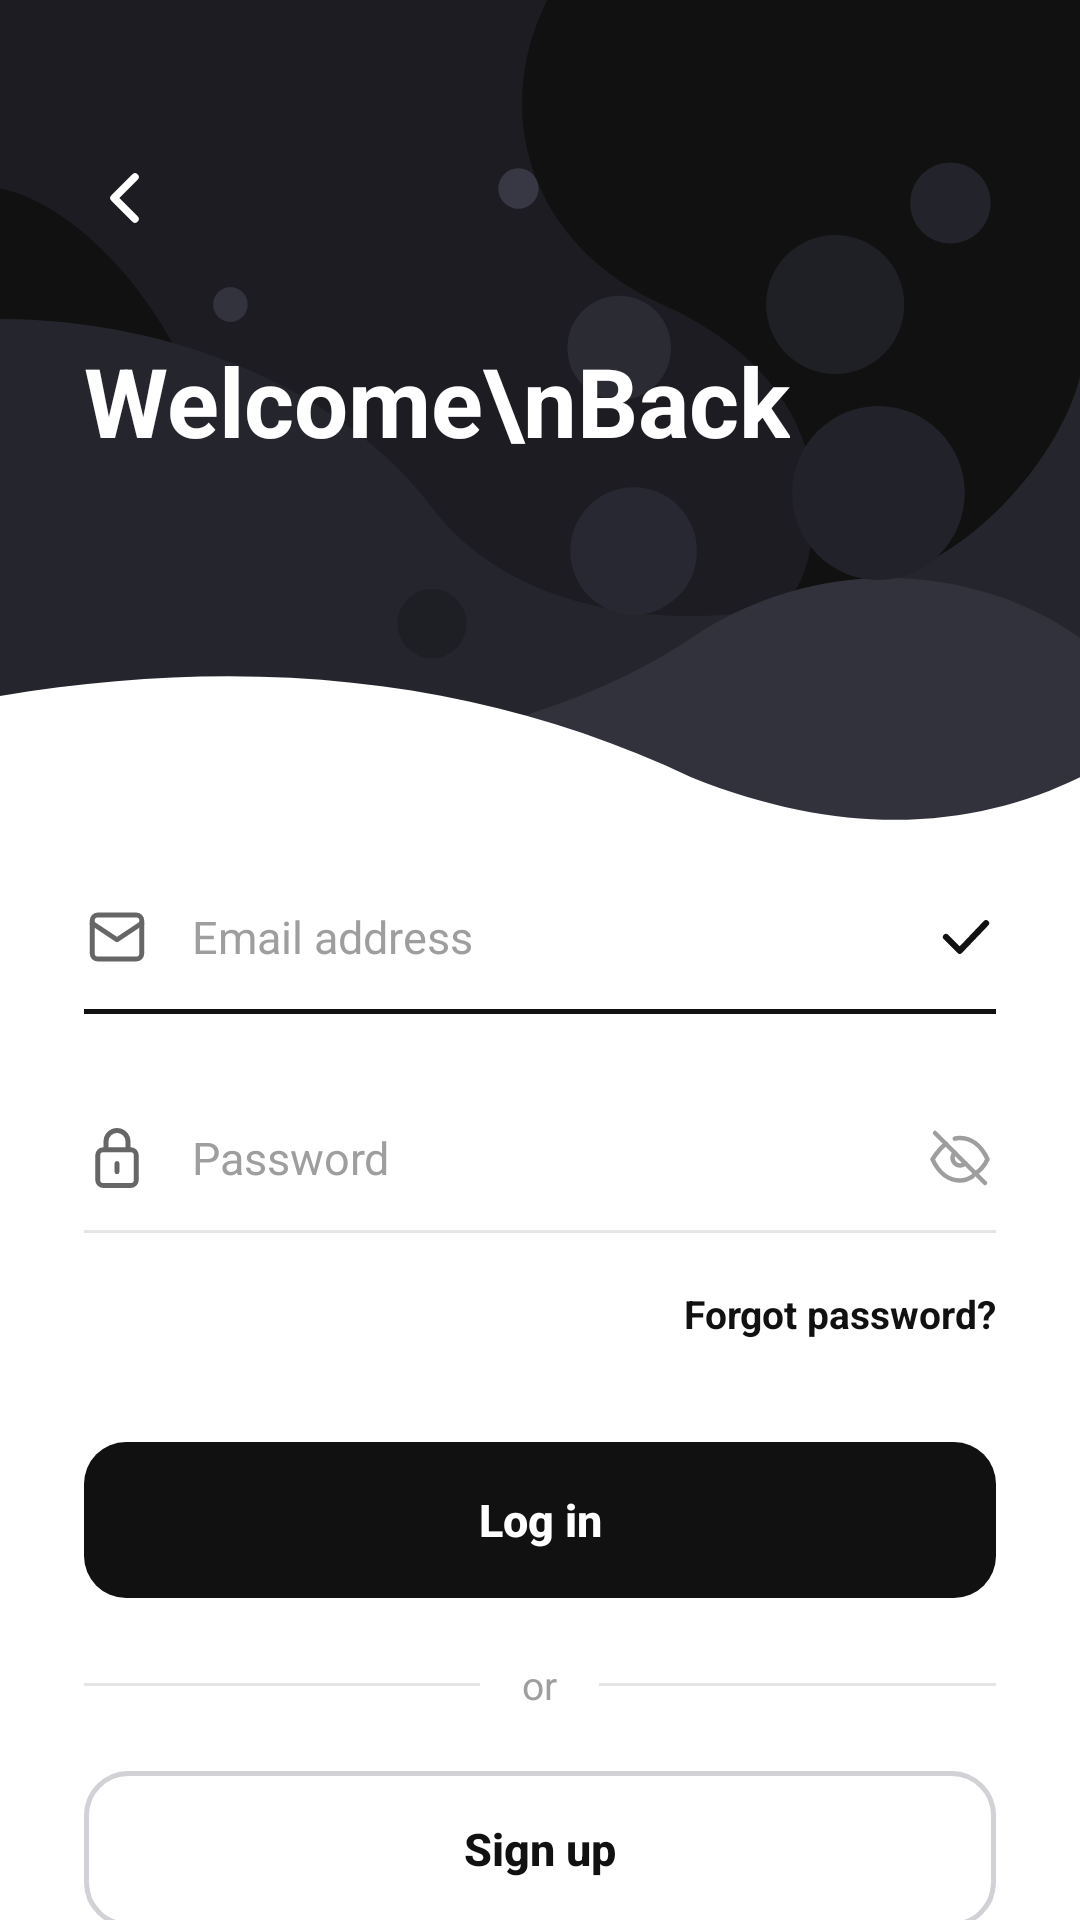

Android layout source for this screen:
<!-- AndroidManifest.xml: application theme Theme.TodoListApp -->
<!-- res/layout/activity_signin.xml -->
<?xml version="1.0" encoding="utf-8"?>
<ScrollView xmlns:android="http://schemas.android.com/apk/res/android"
    xmlns:app="http://schemas.android.com/apk/res-auto"
    xmlns:tools="http://schemas.android.com/tools"
    android:id="@+id/scrollSignIn"
    android:layout_width="match_parent"
    android:layout_height="match_parent"
    android:background="@color/white"
    android:fillViewport="true"
    android:scrollbars="none">

    <LinearLayout
        android:layout_width="match_parent"
        android:layout_height="wrap_content"
        android:orientation="vertical">

        <FrameLayout
            android:layout_width="match_parent"
            android:layout_height="290dp">

            <ImageView
                android:layout_width="match_parent"
                android:layout_height="match_parent"
                android:contentDescription="Header Background"
                android:scaleType="fitXY"
                android:src="@drawable/bg_wave_header" />

            <LinearLayout
                android:layout_width="match_parent"
                android:layout_height="match_parent"
                android:orientation="vertical"
                android:paddingStart="24dp"
                android:paddingTop="48dp"
                android:paddingEnd="24dp">

                <ImageView
                    android:id="@+id/btnBack"
                    android:layout_width="36dp"
                    android:layout_height="36dp"
                    android:background="?attr/selectableItemBackgroundBorderless"
                    android:clickable="true"
                    android:contentDescription="Back"
                    android:focusable="true"
                    android:padding="6dp"
                    android:src="@drawable/ic_arrow_back" />

                <TextView
                    android:id="@+id/tvTitle"
                    android:layout_width="wrap_content"
                    android:layout_height="wrap_content"
                    android:layout_marginStart="4dp"
                    android:layout_marginTop="28dp"
                    android:lineSpacingExtra="4dp"
                    android:text="Welcome\nBack"
                    android:textColor="@color/white"
                    android:textSize="32sp"
                    android:textStyle="bold" />
            </LinearLayout>

        </FrameLayout>

        <LinearLayout
            android:id="@+id/loginFormContainer"
            android:layout_width="match_parent"
            android:layout_height="wrap_content"
            android:layout_marginTop="-10dp"
            android:background="@color/white"
            android:orientation="vertical"
            android:paddingStart="28dp"
            android:paddingTop="8dp"
            android:paddingEnd="28dp"
            android:paddingBottom="36dp">

            <LinearLayout
                android:layout_width="match_parent"
                android:layout_height="wrap_content"
                android:gravity="center_vertical"
                android:orientation="horizontal">

                <ImageView
                    android:layout_width="22dp"
                    android:layout_height="22dp"
                    android:contentDescription="Email Icon"
                    android:src="@drawable/ic_mail"
                    app:tint="@color/text_secondary" />

                <EditText
                    android:id="@+id/edtEmail"
                    android:layout_width="0dp"
                    android:layout_height="48dp"
                    android:layout_marginStart="14dp"
                    android:layout_weight="1"
                    android:background="@null"
                    android:hint="Email address"
                    android:imeOptions="actionNext"
                    android:inputType="textEmailAddress"
                    android:singleLine="true"
                    android:textColor="@color/text_primary"
                    android:textColorHint="@color/text_hint"
                    android:textSize="15sp" />

                <ImageView
                    android:id="@+id/ivEmailStatus"
                    android:layout_width="20dp"
                    android:layout_height="20dp"
                    android:contentDescription="Email Status"
                    android:src="@drawable/ic_check"
                    app:tint="@color/primary_black" />

            </LinearLayout>

            <View
                android:id="@+id/underlineEmail"
                android:layout_width="match_parent"
                android:layout_height="1.5dp"
                android:background="@color/primary_black" />

            <TextView
                android:id="@+id/tvEmailError"
                android:layout_width="match_parent"
                android:layout_height="wrap_content"
                android:layout_marginStart="36dp"
                android:layout_marginTop="4dp"
                android:textColor="#E53935"
                android:textSize="12sp"
                android:visibility="gone" />

            <LinearLayout
                android:layout_width="match_parent"
                android:layout_height="wrap_content"
                android:layout_marginTop="24dp"
                android:gravity="center_vertical"
                android:orientation="horizontal">

                <ImageView
                    android:layout_width="22dp"
                    android:layout_height="22dp"
                    android:contentDescription="Password Icon"
                    android:src="@drawable/ic_lock"
                    app:tint="@color/text_secondary" />

                <EditText
                    android:id="@+id/edtPassword"
                    android:layout_width="0dp"
                    android:layout_height="48dp"
                    android:layout_marginStart="14dp"
                    android:layout_weight="1"
                    android:background="@null"
                    android:hint="Password"
                    android:imeOptions="actionDone"
                    android:inputType="textPassword"
                    android:singleLine="true"
                    android:textColor="@color/text_primary"
                    android:textColorHint="@color/text_hint"
                    android:textSize="15sp" />

                <ImageView
                    android:id="@+id/ivPasswordToggle"
                    android:layout_width="24dp"
                    android:layout_height="24dp"
                    android:background="?attr/selectableItemBackgroundBorderless"
                    android:clickable="true"
                    android:contentDescription="Toggle Password"
                    android:focusable="true"
                    android:padding="2dp"
                    android:src="@drawable/ic_visibility_off"
                    app:tint="@color/text_hint" />

            </LinearLayout>

            <View
                android:id="@+id/underlinePassword"
                android:layout_width="match_parent"
                android:layout_height="1dp"
                android:background="@color/divider_color" />

            <TextView
                android:id="@+id/tvPasswordError"
                android:layout_width="match_parent"
                android:layout_height="wrap_content"
                android:layout_marginStart="36dp"
                android:layout_marginTop="4dp"
                android:textColor="#E53935"
                android:textSize="12sp"
                android:visibility="gone" />

            <TextView
                android:id="@+id/tvForgotPassword"
                android:layout_width="wrap_content"
                android:layout_height="wrap_content"
                android:layout_gravity="end"
                android:layout_marginTop="12dp"
                android:background="?attr/selectableItemBackground"
                android:clickable="true"
                android:focusable="true"
                android:paddingTop="6dp"
                android:paddingBottom="6dp"
                android:text="Forgot password?"
                android:textColor="@color/text_primary"
                android:textSize="13sp"
                android:textStyle="bold" />

            <androidx.appcompat.widget.AppCompatButton
                android:id="@+id/btnLogin"
                android:layout_width="match_parent"
                android:layout_height="52dp"
                android:layout_marginTop="28dp"
                android:background="@drawable/bg_btn_primary"
                android:stateListAnimator="@null"
                android:text="Log in"
                android:textAllCaps="false"
                android:textColor="@color/white"
                android:textSize="15sp"
                android:textStyle="bold" />

            <LinearLayout
                android:layout_width="match_parent"
                android:layout_height="wrap_content"
                android:layout_marginTop="20dp"
                android:layout_marginBottom="20dp"
                android:gravity="center_vertical"
                android:orientation="horizontal">

                <View
                    android:layout_width="0dp"
                    android:layout_height="1dp"
                    android:layout_weight="1"
                    android:background="@color/divider_color" />

                <TextView
                    android:layout_width="wrap_content"
                    android:layout_height="wrap_content"
                    android:paddingStart="14dp"
                    android:paddingEnd="14dp"
                    android:text="or"
                    android:textColor="@color/text_hint"
                    android:textSize="13sp" />

                <View
                    android:layout_width="0dp"
                    android:layout_height="1dp"
                    android:layout_weight="1"
                    android:background="@color/divider_color" />

            </LinearLayout>

            <androidx.appcompat.widget.AppCompatButton
                android:id="@+id/btnSignUp"
                android:layout_width="match_parent"
                android:layout_height="52dp"
                android:background="@drawable/bg_btn_secondary"
                android:stateListAnimator="@null"
                android:text="Sign up"
                android:textAllCaps="false"
                android:textColor="@color/text_primary"
                android:textSize="15sp"
                android:textStyle="bold" />

        </LinearLayout>

    </LinearLayout>

</ScrollView>
<!-- resources referenced by this layout -->
<resources>
  <color name="divider_color">#E5E5E5</color>
  <color name="primary_black">#111111</color>
  <color name="text_hint">#9E9E9E</color>
  <color name="text_primary">#111111</color>
  <color name="text_secondary">#666666</color>
  <color name="white">#FFFFFFFF</color>
  <!-- drawable bg_btn_primary (drawable) -->
  <?xml version="1.0" encoding="utf-8"?>
  <ripple xmlns:android="http://schemas.android.com/apk/res/android"
      android:color="#33FFFFFF">
      <item>
          <selector>
              <item android:state_pressed="true">
                  <shape android:shape="rectangle">
                      <solid android:color="#2A2A2A" />
                      <corners android:radius="14dp" />
                  </shape>
              </item>
              <item>
                  <shape android:shape="rectangle">
                      <solid android:color="@color/primary_black" />
                      <corners android:radius="14dp" />
                  </shape>
              </item>
          </selector>
      </item>
  </ripple>
  <!-- drawable ic_arrow_back (drawable) -->
  <vector xmlns:android="http://schemas.android.com/apk/res/android"
      android:width="24dp"
      android:height="24dp"
      android:viewportWidth="24"
      android:viewportHeight="24">
      <path
          android:strokeColor="#FFFFFF"
          android:strokeWidth="2.5"
          android:strokeLineCap="round"
          android:strokeLineJoin="round"
          android:pathData="M 15,19 L 8,12 L 15,5" />
  </vector>
  <!-- drawable ic_check (drawable) -->
  <vector xmlns:android="http://schemas.android.com/apk/res/android"
      android:width="20dp"
      android:height="20dp"
      android:viewportWidth="24"
      android:viewportHeight="24">
      <path
          android:strokeColor="@color/primary_black"
          android:strokeWidth="2.5"
          android:strokeLineCap="round"
          android:strokeLineJoin="round"
          android:pathData="M 4,12 L 9.5,17.5 L 20,6.5" />
  </vector>
  <!-- drawable ic_mail (drawable) -->
  <vector xmlns:android="http://schemas.android.com/apk/res/android"
      android:width="22dp"
      android:height="22dp"
      android:viewportWidth="24"
      android:viewportHeight="24">
      <path
          android:strokeColor="#94A3B8"
          android:strokeWidth="1.8"
          android:strokeLineCap="round"
          android:strokeLineJoin="round"
          android:pathData="M 3,6 C 3,4.895 3.895,4 5,4 L 19,4 C 20.105,4 21,4.895 21,6 L 21,18 C 21,19.105 20.105,20 19,20 L 5,20 C 3.895,20 3,19.105 3,18 Z" />
      <path
          android:strokeColor="#94A3B8"
          android:strokeWidth="1.8"
          android:strokeLineCap="round"
          android:strokeLineJoin="round"
          android:pathData="M 3,7 L 12,13 L 21,7" />
  </vector>
  <style name="Theme.TodoListApp" parent="Base.Theme.TodoListApp" />
  <color name="btn_secondary_pressed">#F5F5F7</color>
  <color name="stroke_color">#D1D1D6</color>
  <color name="btn_secondary_bg">#FFFFFF</color>
  <style name="Base.Theme.TodoListApp" parent="Theme.Material3.DayNight.NoActionBar">
          <item name="colorPrimary">@color/primary_black</item>
          <item name="colorOnPrimary">@color/white</item>
  
          <item name="colorSecondary">@color/primary_black</item>
          <item name="colorOnSecondary">@color/white</item>
  
          <item name="colorSurface">@color/white</item>
          <item name="colorOnSurface">@color/text_primary</item>
  
          <item name="android:statusBarColor">@color/primary_black</item>
          <item name="android:windowLightStatusBar">false</item>
      </style>
</resources>
